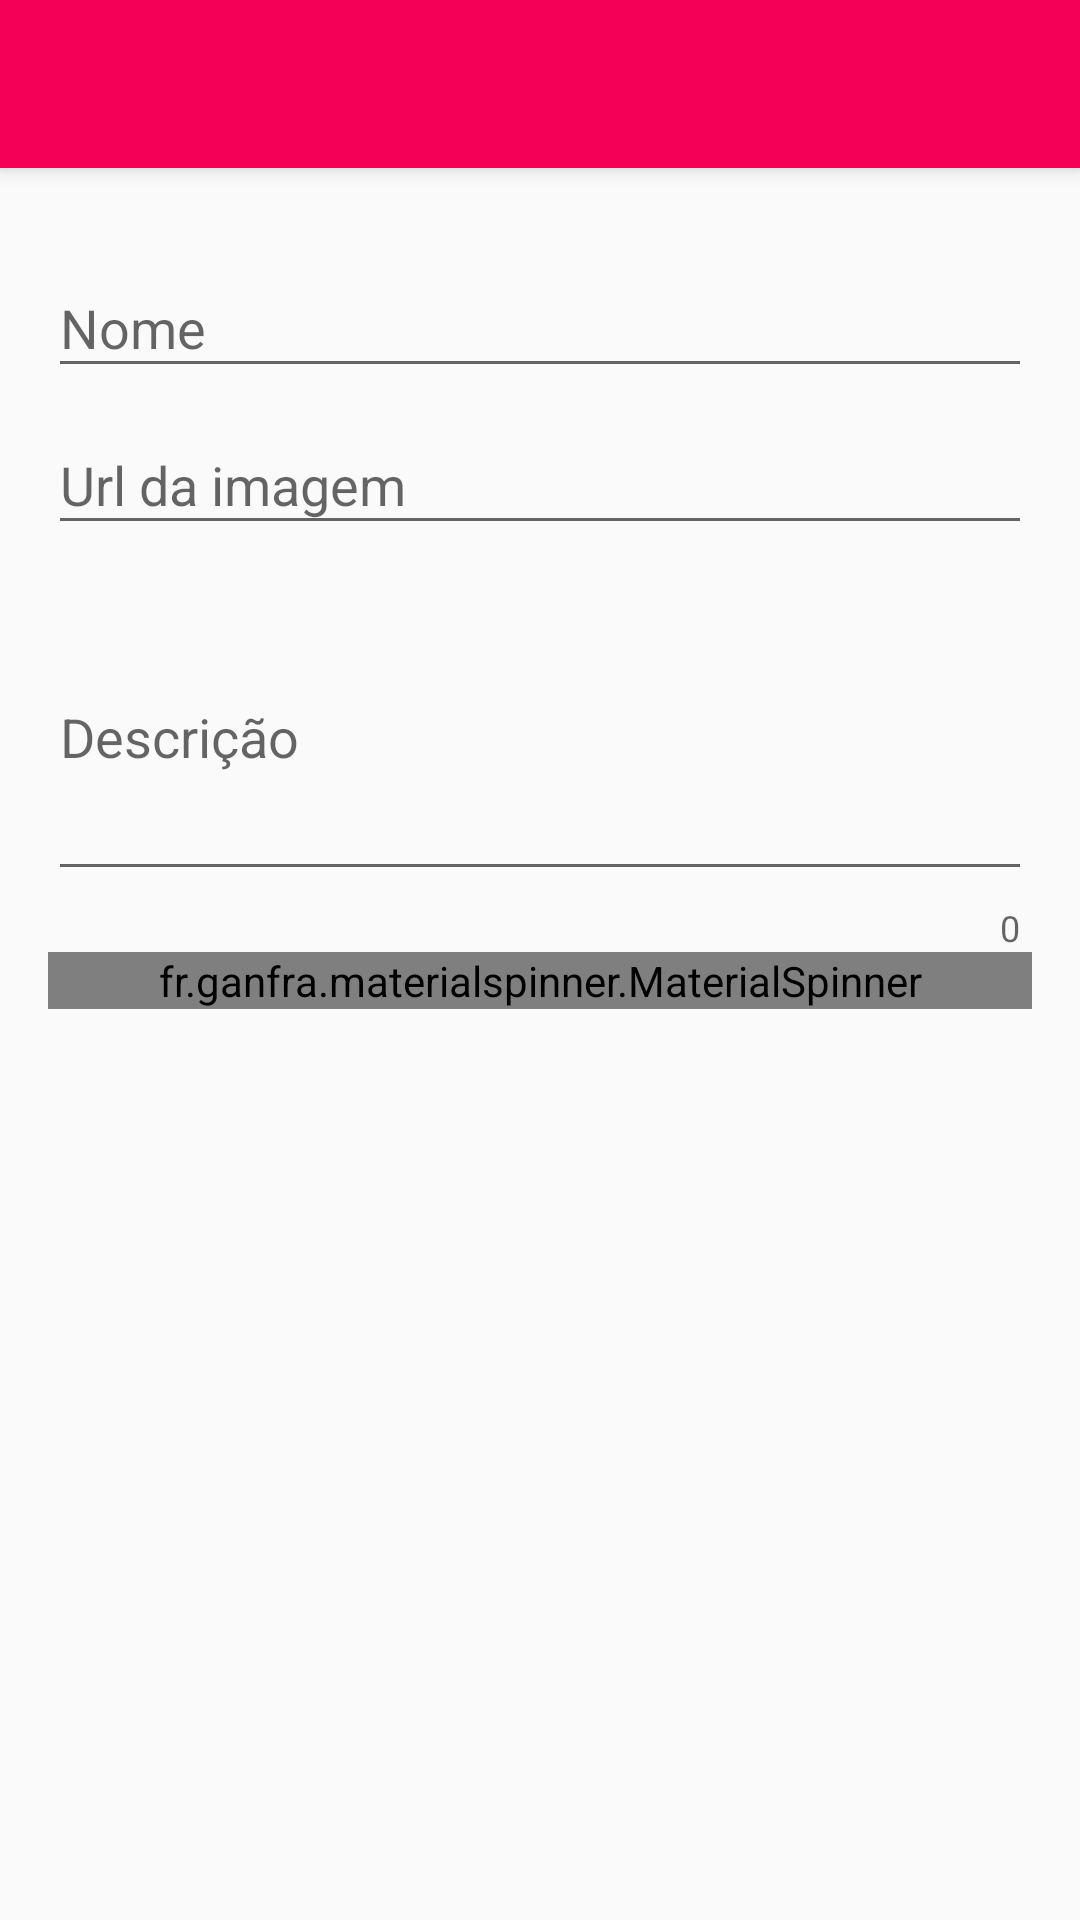

Here is an Android app screen rendered from its layout file. Give the layout XML and the strings, colors and styles it references.
<!-- AndroidManifest.xml: application theme MyMaterialTheme -->
<!-- res/layout/activity_movie_edit.xml -->
<?xml version="1.0" encoding="utf-8"?>
<android.support.design.widget.CoordinatorLayout xmlns:android="http://schemas.android.com/apk/res/android"
    xmlns:app="http://schemas.android.com/apk/res-auto"
    xmlns:tools="http://schemas.android.com/tools"
    android:layout_width="match_parent"
    android:layout_height="match_parent"
    tools:context="br.com.example.moviemanagerapp.movie.MovieEditActivity">

    <android.support.design.widget.AppBarLayout
        android:layout_width="match_parent"
        android:layout_height="wrap_content"
        android:theme="@style/MyMaterialTheme.AppBarOverlay">

        <android.support.v7.widget.Toolbar
            android:id="@+id/toolbar"
            android:layout_width="match_parent"
            android:layout_height="?attr/actionBarSize"
            android:background="?attr/colorPrimary"
            app:popupTheme="@style/MyMaterialTheme.PopupOverlay" />

    </android.support.design.widget.AppBarLayout>

    <include
        android:id="@+id/contentMovie"
        layout="@layout/content_movie_edit" />

</android.support.design.widget.CoordinatorLayout>
<!-- res/layout/content_movie_edit.xml (included above) -->
<?xml version="1.0" encoding="utf-8"?>
<android.support.v4.widget.NestedScrollView xmlns:android="http://schemas.android.com/apk/res/android"
    xmlns:app="http://schemas.android.com/apk/res-auto"
    xmlns:tools="http://schemas.android.com/tools"
    android:layout_width="match_parent"
    android:layout_height="match_parent"
    app:layout_behavior="@string/appbar_scrolling_view_behavior"
    tools:context="br.com.example.moviemanagerapp.movie.MovieEditActivity"
    tools:showIn="@layout/activity_movie_edit">

    <LinearLayout
        android:layout_width="match_parent"
        android:layout_height="match_parent"
        android:orientation="vertical"
        android:padding="@dimen/fab_margin">

        <ImageView
            android:id="@+id/movie_image"
            android:layout_width="match_parent"
            android:layout_height="@dimen/app_bar_height"
            android:layout_marginBottom="@dimen/card_margin"
            android:scaleType="centerCrop" />

        <android.support.design.widget.TextInputLayout
            android:layout_width="match_parent"
            android:layout_height="wrap_content"
            android:hint="@string/name">

            <android.support.design.widget.TextInputEditText
                android:id="@+id/name_text"
                android:layout_width="match_parent"
                android:layout_height="wrap_content"
                android:inputType="textCapSentences" />

        </android.support.design.widget.TextInputLayout>

        <android.support.design.widget.TextInputLayout
            android:layout_width="match_parent"
            android:layout_height="wrap_content"
            android:hint="@string/url_image">

            <android.support.design.widget.TextInputEditText
                android:id="@+id/url_text"
                android:layout_width="match_parent"
                android:layout_height="wrap_content"
                android:inputType="textUri" />

        </android.support.design.widget.TextInputLayout>

        <android.support.design.widget.TextInputLayout
            android:layout_width="match_parent"
            android:layout_height="wrap_content"
            android:hint="@string/description"
            app:counterEnabled="true">

            <android.support.design.widget.TextInputEditText
                android:id="@+id/description_text"
                android:layout_width="match_parent"
                android:layout_height="wrap_content"
                android:inputType="textMultiLine"
                android:minLines="4"
                android:scrollbars="vertical" />

        </android.support.design.widget.TextInputLayout>


        <fr.ganfra.materialspinner.MaterialSpinner
            android:id="@+id/year_spinner"
            android:layout_width="fill_parent"
            android:layout_height="wrap_content"
            app:ms_alignLabels="false"
            app:ms_enableErrorLabel="true"
            app:ms_enableFloatingLabel="true"
            app:ms_floatingLabelText="@string/year_lancamento"
            app:ms_hint="@string/year_lancamento"
            app:ms_multiline="false" />


    </LinearLayout>
</android.support.v4.widget.NestedScrollView>
<!-- resources referenced by this layout -->
<resources>
  <dimen name="card_margin">5dp</dimen>
  <dimen name="fab_margin">16dp</dimen>
  <string name="description">Descrição</string>
  <string name="name">Nome</string>
  <string name="url_image">Url da imagem</string>
  <string name="year_lancamento">Ano de lançamento</string>
  <style name="MyMaterialTheme.AppBarOverlay" parent="ThemeOverlay.AppCompat.Dark.ActionBar" />
  <style name="MyMaterialTheme.PopupOverlay" parent="ThemeOverlay.AppCompat.Light" />
  <style name="MyMaterialTheme" parent="MyMaterialTheme.Base">
  
      </style>
  <style name="MyMaterialTheme.Base" parent="Theme.AppCompat.Light.DarkActionBar">
          <item name="windowNoTitle">true</item>
          <item name="windowActionBar">false</item>
          <item name="colorPrimary">@color/colorPrimary</item>
          <item name="colorPrimaryDark">@color/colorPrimaryDark</item>
          <item name="colorAccent">@color/colorAccent</item>
      </style>
  <color name="colorPrimary">#F50057</color>
  <color name="colorPrimaryDark">#C51162</color>
  <color name="colorAccent">@android:color/holo_orange_dark</color>
</resources>
